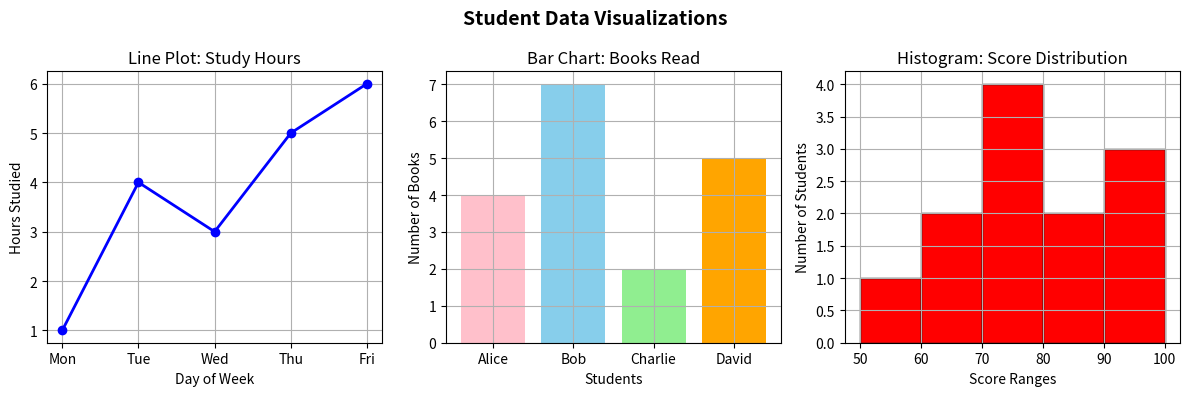

The matplotlib source for this figure:
import matplotlib.pyplot as plt

# 1. Simple Datasets

# Line Plot: Study Hours
days = ["Mon", "Tue", "Wed", "Thu", "Fri"]
hours_studied = [1, 4, 3, 5, 6]

# Bar Chart: No of books read by 4 students
students = ["Alice", "Bob", "Charlie", "David"]
books_read = [4, 7, 2, 5]

# Histogram: Test scores of 10 students
test_scores = [ 51, 60, 63, 70, 72, 75, 78, 85, 88, 91, 95, 97]

# 2. Create a figure with 3 subplots side-by-side
fig, axes = plt.subplots(figsize=(12, 4), nrows=1, ncols=3)

fig.suptitle(
    "Student Data Visualizations",
    fontsize=14,
    fontweight="bold"
)

# 3. Line Plot: Study Progress
axes[0].plot(
    days,
    hours_studied,
    marker="o",
    color="blue",
    linewidth=2
)

axes[0].set_title("Line Plot: Study Hours")
axes[0].set_xlabel("Day of Week")
axes[0].set_ylabel("Hours Studied")
axes[0].grid(True)

# 4. Bar Chart: Books Read
axes[1].bar(
    students,
    books_read,
    color=["pink", "skyblue", "lightgreen", "orange"]
)

axes[1].set_title("Bar Chart: Books Read")
axes[1].set_xlabel("Students")
axes[1].set_ylabel("Number of Books")
axes[1].grid(True)

# 5. Histogram: Test Score Ranges
axes[2].hist(
    test_scores,
    bins=[50, 60, 70, 80, 90, 100],
    color="red",
    edgecolor="black"
)

axes[2].set_title("Histogram: Score Distribution")
axes[2].set_xlabel("Score Ranges")
axes[2].set_ylabel("Number of Students")
axes[2].grid(True)

# 6. Display the plots
plt.tight_layout()
plt.show()
